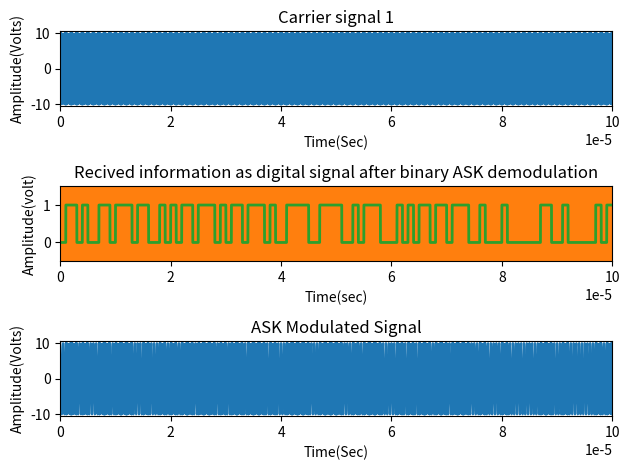

Python code for this plot:
import matplotlib.pyplot as plt
import numpy as np
from math import pi

# <<<<<<<<<<<<<<<<<<<< FSK Modulation and Demodulation >>>>>>>>>>>>>>>>>>>>

# ******************* Digital/Binary input information ********************

x = np.random.randint(2, size=100)
# x = [0, 0, 1, 1, 0, 1, 0, 0, 0, 1]
N = len(x)
Tb = 0.000001  # Data rate = 1MHz i.e., bit period (second)
# print('Binary Input Information at Transmitter: ')
# print(x)

# ************* Represent input information as digital signal *************
nb = 99   # Digital signal per bit
digit = []
for i in range(0, N):
    if x[i] == 1:
        sig = [1 for g in range(nb)]
    elif x[i] == 0:
        sig = [0 for g in range(nb)]
    digit.extend(sig)


t1 = np.arange(0, nb*N*(Tb/nb), Tb/nb)   # Time period
plt.subplot(3, 1, 2)
plt.plot(t1, digit, linewidth=2)
plt.grid()
plt.axis([0, Tb*N, -0.5, 1.5])
plt.ylabel('Amplitude(volt)')
plt.xlabel('Time(sec)')
plt.title('Transmitting information as digital signal')
plt.show()

# **************************** FSK Modulation *****************************

Ac = 10        # Carrier amplitude for binary input
br = 1/Tb      # Bit rate
Fc1 = br*10    # Carrier frequency for binary input '1'
Fc2 = br*2    # Carrier frequency for binary input '0'
t2 = np.arange(0, Tb, Tb/nb)   # Signal time

mod = []
cr1 = []
cr2 = []
for i in range(0, N):
    cr1.extend(Ac * np.cos(2*pi*Fc1*t2))
    cr2.extend(Ac * np.cos(2*pi*Fc2*t2))
    
    if x[i] == 1:
        # Modulation signal with carrier signal 1
        y = Ac * np.cos(2*pi*Fc1*t2)
    else:
        # Modulation signal with carrier signal 2
        y = Ac * np.cos(2*pi*Fc2*t2)
    mod.extend(y)

t3 = np.arange(0, Tb * N, Tb/nb);   # Time period
plt.subplot(3, 1, 1)
plt.plot(t3, cr1)
plt.axis([0, Tb*N, -10.5, 10.5])
plt.xlabel('Time(Sec)')
plt.ylabel('Amplitude(Volts)')
plt.title('Carrier signal 1')
plt.tight_layout()

plt.subplot(3, 1, 2)
plt.plot(t3, cr2)
plt.axis([0, Tb*N, -10.5, 10.5])
plt.xlabel('Time(Sec)')
plt.ylabel('Amplitude(Volts)')
plt.title('Carrier signal 2')
plt.tight_layout()

plt.subplot(3, 1, 3)
plt.plot(t3, mod)
plt.axis([0, Tb*N, -10.5, 10.5])
plt.xlabel('Time(Sec)')
plt.ylabel('Amplitude(Volts)')
plt.title('ASK Modulated Signal')
plt.tight_layout()
plt.show()

# ********************* Transmitted signal x ******************************

Ts = mod

# ********************* Channel model h and w *****************************

h = 1   # Signal fading
w = np.random.normal(loc=0, scale=10, size=(N * nb))  # Noise

# ********************* Received signal y *********************************

y = np.add(np.multiply(h, Ts), w)  # Convolution

# *************************** FSK Demodulation ****************************
s = len(t2)
demod = []

for n in range(0, len(y), s):
    t4 = np.arange(0, Tb, Tb/nb)  # Time period
    c1 = np.cos(2*pi*Fc1*t4)      # carrier signal for binary value '1'
    c2 = np.cos(2*pi*Fc2*t4)      # carrier siignal for binary value '0'
    mc1 = np.multiply(c1, y[n:n+s])             # Convolution
    mc2 = np.multiply(c2, y[n:n+s])             # Convolution
    t5 = np.arange(0, Tb, Tb/nb)
    z1 = np.trapz(t5, mc1)                      # Intregation
    z2 = np.trapz(t5, mc2)                      # Intregation
    rz1 = round(2*z1/Tb)
    rz2 = round(2*z2/Tb)
    if rz1 < rz2:                               # Logical condition
        a = 1
    else:
        a = 0
    demod.append(a)
    

# print('Demodulated Binary Information at Receiver: ')
# print(demod)

# ********** Represent demodulated information as digital signal **********

bit = []
for n in range(0, len(demod)):
    if demod[n] == 1:
        se = [1 for i in range(nb)]
    elif demod[n] == 0:
        se = [0 for i in range(nb)]
    bit.extend(se)

t4 = np.arange(0, nb*len(demod)*(Tb/nb), Tb/nb)    # Time period
plt.subplot(3, 1, 2)
plt.plot(t4, bit, linewidth=2)
plt.grid()
plt.axis([0, Tb*len(demod), -0.5, 1.5])
plt.ylabel('Amplitude(volt)')
plt.xlabel('Time(sec)')
plt.title('Recived information as digital signal after binary ASK demodulation')
plt.tight_layout()

count_error = 0
print("Bit error at:")
for i in range(0, N):
    if x[i] != demod[i]:
        print(i + 1)
        count_error += 1

print("Bit error probability:", count_error/len(x)*100, "%")
plt.show()

# ************************** End of the program ***************************
